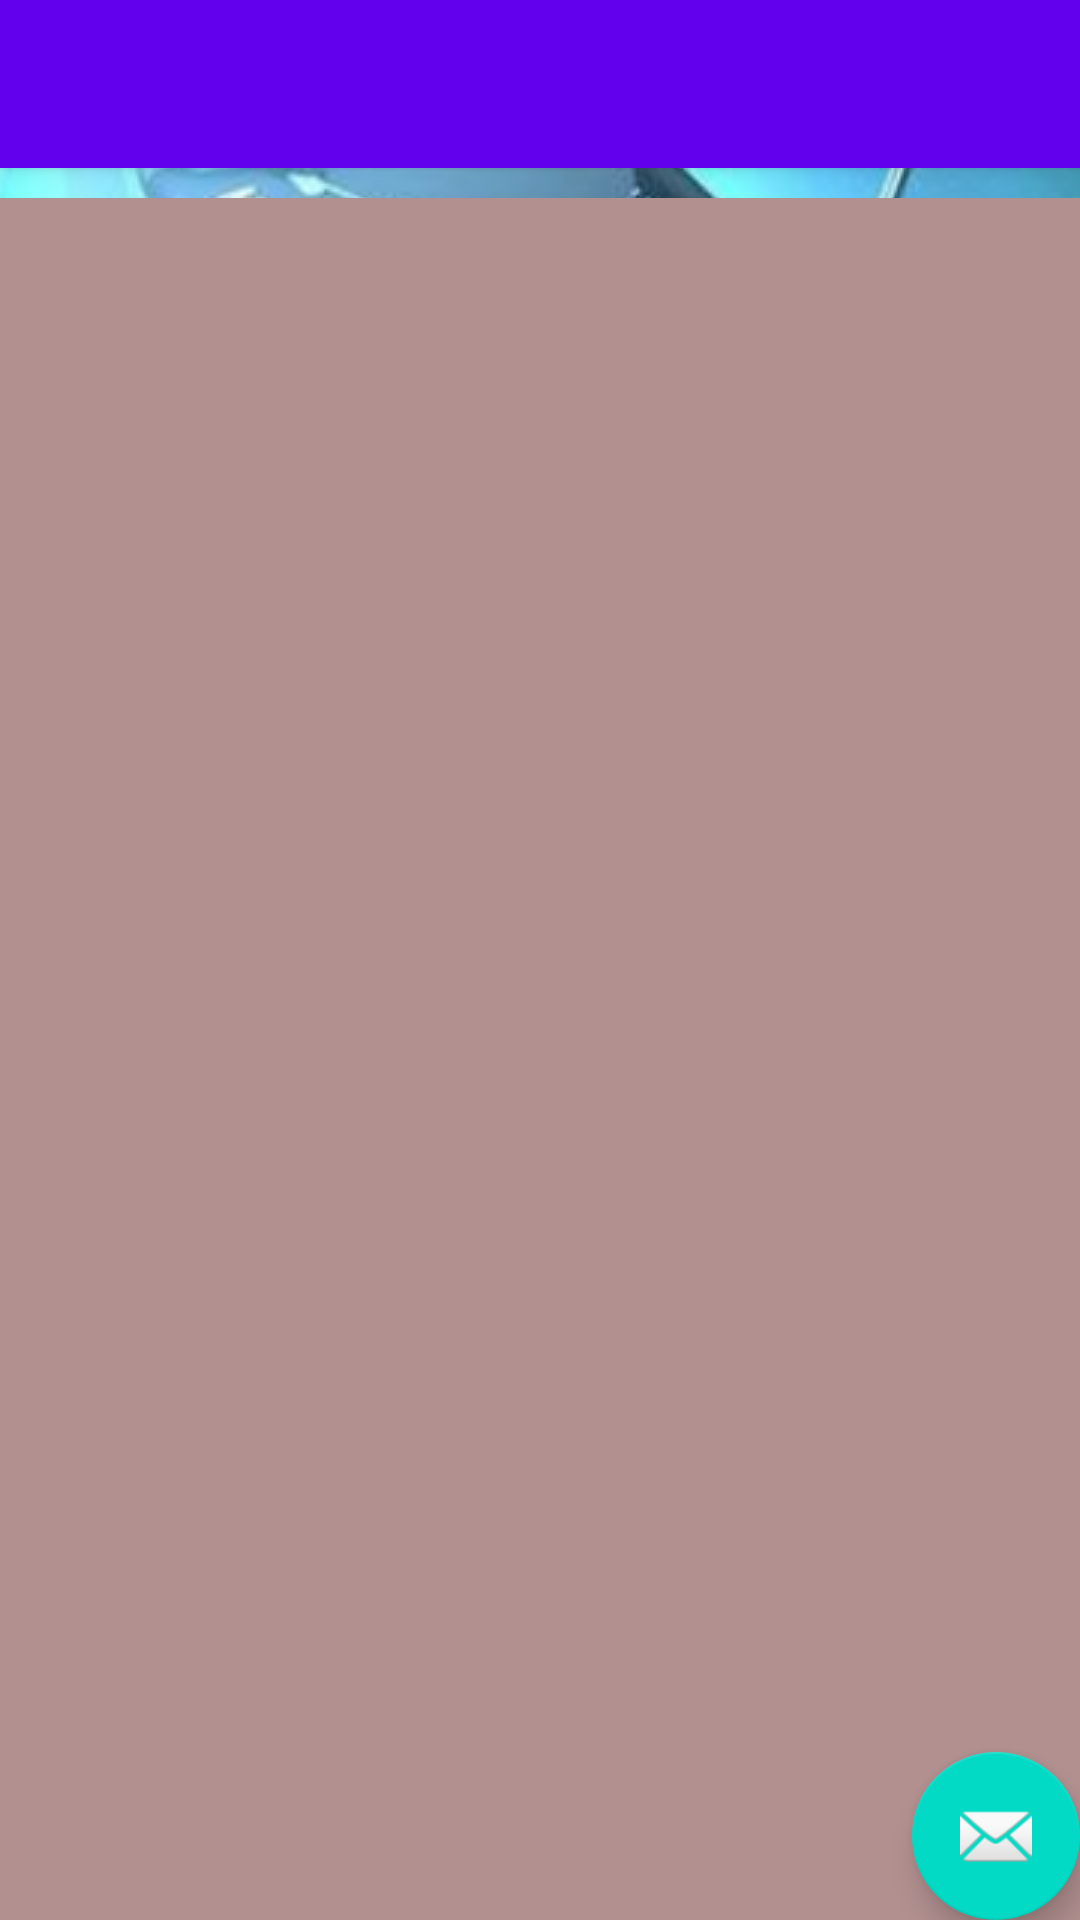

Produce the Android XML layout that renders to this screen, including the resource entries it uses.
<!-- AndroidManifest.xml: application theme AppTheme.Launcher -->
<!-- res/layout/activity_part_category.xml -->
<?xml version="1.0" encoding="utf-8"?>
<androidx.coordinatorlayout.widget.CoordinatorLayout xmlns:android="http://schemas.android.com/apk/res/android"
    xmlns:app="http://schemas.android.com/apk/res-auto"
    xmlns:tools="http://schemas.android.com/tools"
    android:layout_width="match_parent"
    android:layout_height="match_parent"
    tools:context=".PartCategory">

    <com.google.android.material.appbar.AppBarLayout
        android:layout_width="match_parent"
        android:layout_height="wrap_content"
        android:theme="@style/AppTheme.Launcher.AppBarOverlay">

        <androidx.appcompat.widget.Toolbar
            android:id="@+id/toolbar"
            android:layout_width="match_parent"
            android:layout_height="?attr/actionBarSize"
            android:background="?attr/colorPrimary"
            app:popupTheme="@style/AppTheme.Launcher.PopupOverlay" />

    </com.google.android.material.appbar.AppBarLayout>

    <include layout="@layout/content_part_category" />

    <com.google.android.material.floatingactionbutton.FloatingActionButton
        android:id="@+id/fab"
        android:layout_width="wrap_content"
        android:layout_height="wrap_content"
        android:layout_gravity="bottom|end"
        android:layout_margin="@dimen/fab_margin"
        app:srcCompat="@android:drawable/ic_dialog_email" />

</androidx.coordinatorlayout.widget.CoordinatorLayout>
<!-- res/layout/content_part_category.xml (included above) -->
<?xml version="1.0" encoding="utf-8"?>
<androidx.constraintlayout.widget.ConstraintLayout xmlns:android="http://schemas.android.com/apk/res/android"
    xmlns:app="http://schemas.android.com/apk/res-auto"
    xmlns:tools="http://schemas.android.com/tools"
    android:layout_width="match_parent"
    android:layout_height="match_parent"
    app:layout_behavior="@string/appbar_scrolling_view_behavior"
    tools:context=".PartCategory"
    tools:showIn="@layout/activity_part_category">


    <ListView
        android:id="@+id/parts_category_listview"
        android:layout_width="match_parent"
        android:layout_height="match_parent"
        android:layout_marginTop="10dip"
        android:background="#B29090" >
    </ListView>

</androidx.constraintlayout.widget.ConstraintLayout>
<!-- resources referenced by this layout -->
<resources>
  <style name="AppTheme.Launcher.AppBarOverlay" parent="ThemeOverlay.AppCompat.Dark.ActionBar" />
  <style name="AppTheme.Launcher.PopupOverlay" parent="ThemeOverlay.AppCompat.Light" />
  <style name="AppTheme.Launcher">
          <item name="android:windowBackground">@drawable/launch_screen</item>
      </style>
  <!-- drawable launch_screen (drawable) -->
  <?xml version="1.0" encoding="utf-8"?>
  <layer-list xmlns:android="http://schemas.android.com/apk/res/android" android:opacity="opaque">
  
      
      <item android:drawable="@android:color/white"/>
  
      
      <item>
  
  
          <bitmap
              android:src="@drawable/tech"
              android:gravity="center"/>
  
      </item>
  
  </layer-list>
  <!-- drawable tech: jpeg bitmap (drawable, 91692 bytes) -->
</resources>
